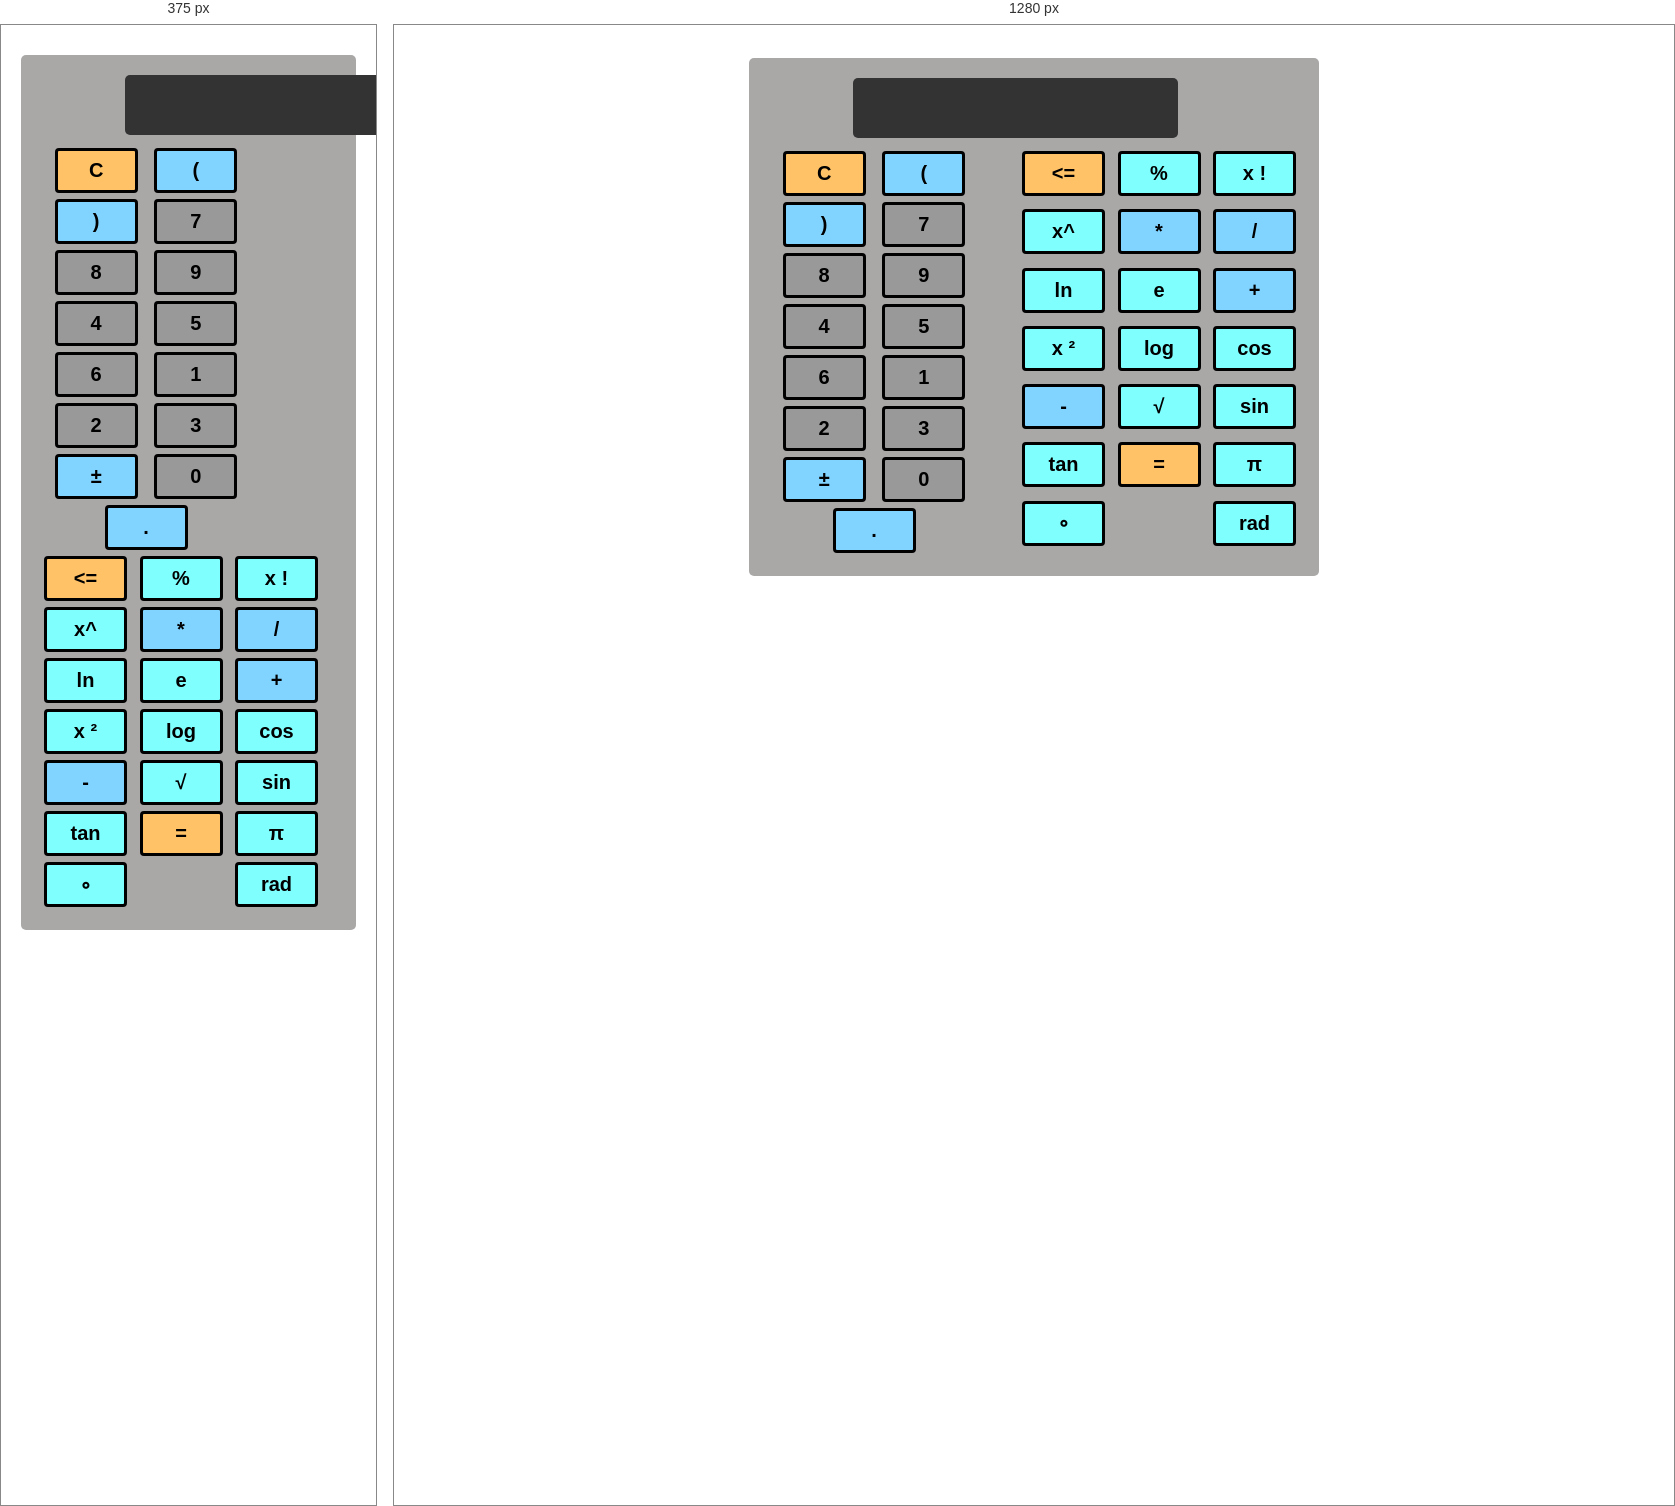
Rendered at 375 px and 1280 px, left to right.

<!-- file: index.html -->
<!DOCTYPE html>
<html lang="en">
  <head>
    <meta charset="utf-8">
    <meta name="viewport" content="width=device-width, initial-scale=1">
    <meta name="author" content="CodeHim">
    <title>Scientific Calculator</title>
      
    <link rel="stylesheet" href="style.css">
  
  </head>
  <body>
  
      
 <main>
    
     <div class="calculator">
        <input type="text" id="screen" maxlength="25">
        <div class="calc-buttons">

          

<div class="functions-one">
        <button class="button triggers">C</button>
        <button class="button basic-stuff">(</button>
        <button class="button basic-stuff">)</button>
        <button class="button numbers">7</button>
        <button class="button numbers">8</button>
        <button class="button numbers">9</button>
        <button class="button numbers">4</button>
        <button class="button numbers">5</button>
        <button class="button numbers">6</button>
        <button class="button numbers">1</button>
        <button class="button numbers">2</button>
        <button class="button numbers">3</button>
        <button class="button basic-stuff">±</button>
        <button class="button numbers">0</button>
        <button class="button basic-stuff">.</button>
</div>
    



        <div class="functions-two">
            <button class="button triggers">&#60;=</button>
            <button class="button complex-stuff">%</button>
            <button class="button complex-stuff">x !</button>
            <button class="button complex-stuff">x^</button>
            <button class="button basic-stuff">*</button>
            <button class="button basic-stuff">/</button>
            <button class="button complex-stuff">ln</button>
            <button class="button complex-stuff">e</button>
            <button class="button basic-stuff">+</button>
            <button class="button complex-stuff">x ²</button>
            <button class="button complex-stuff">log</button>
            <button class="button complex-stuff">cos</button>
            <button class="button basic-stuff">-</button>
            <button class="button complex-stuff">√</button>
            <button class="button complex-stuff">sin</button>
            <button class="button complex-stuff">tan</button>
            <button class="button triggers">=</button>
            <button class="button complex-stuff">&#x003C0;</button>
            <button class="button complex-stuff">∘</button>
            <button class="button complex-stuff">rad</button>
        </div>
   
      </div>
    </div>
 </main>
  <script  src="script.js"></script>
      
  </body>
</html>

/* @media block from style.css */
@media only screen and (min-width: 720px){
    main{
      max-width: 800px;
      margin-left: auto;
      margin-right: auto; 
      padding: 23px;
    }


}